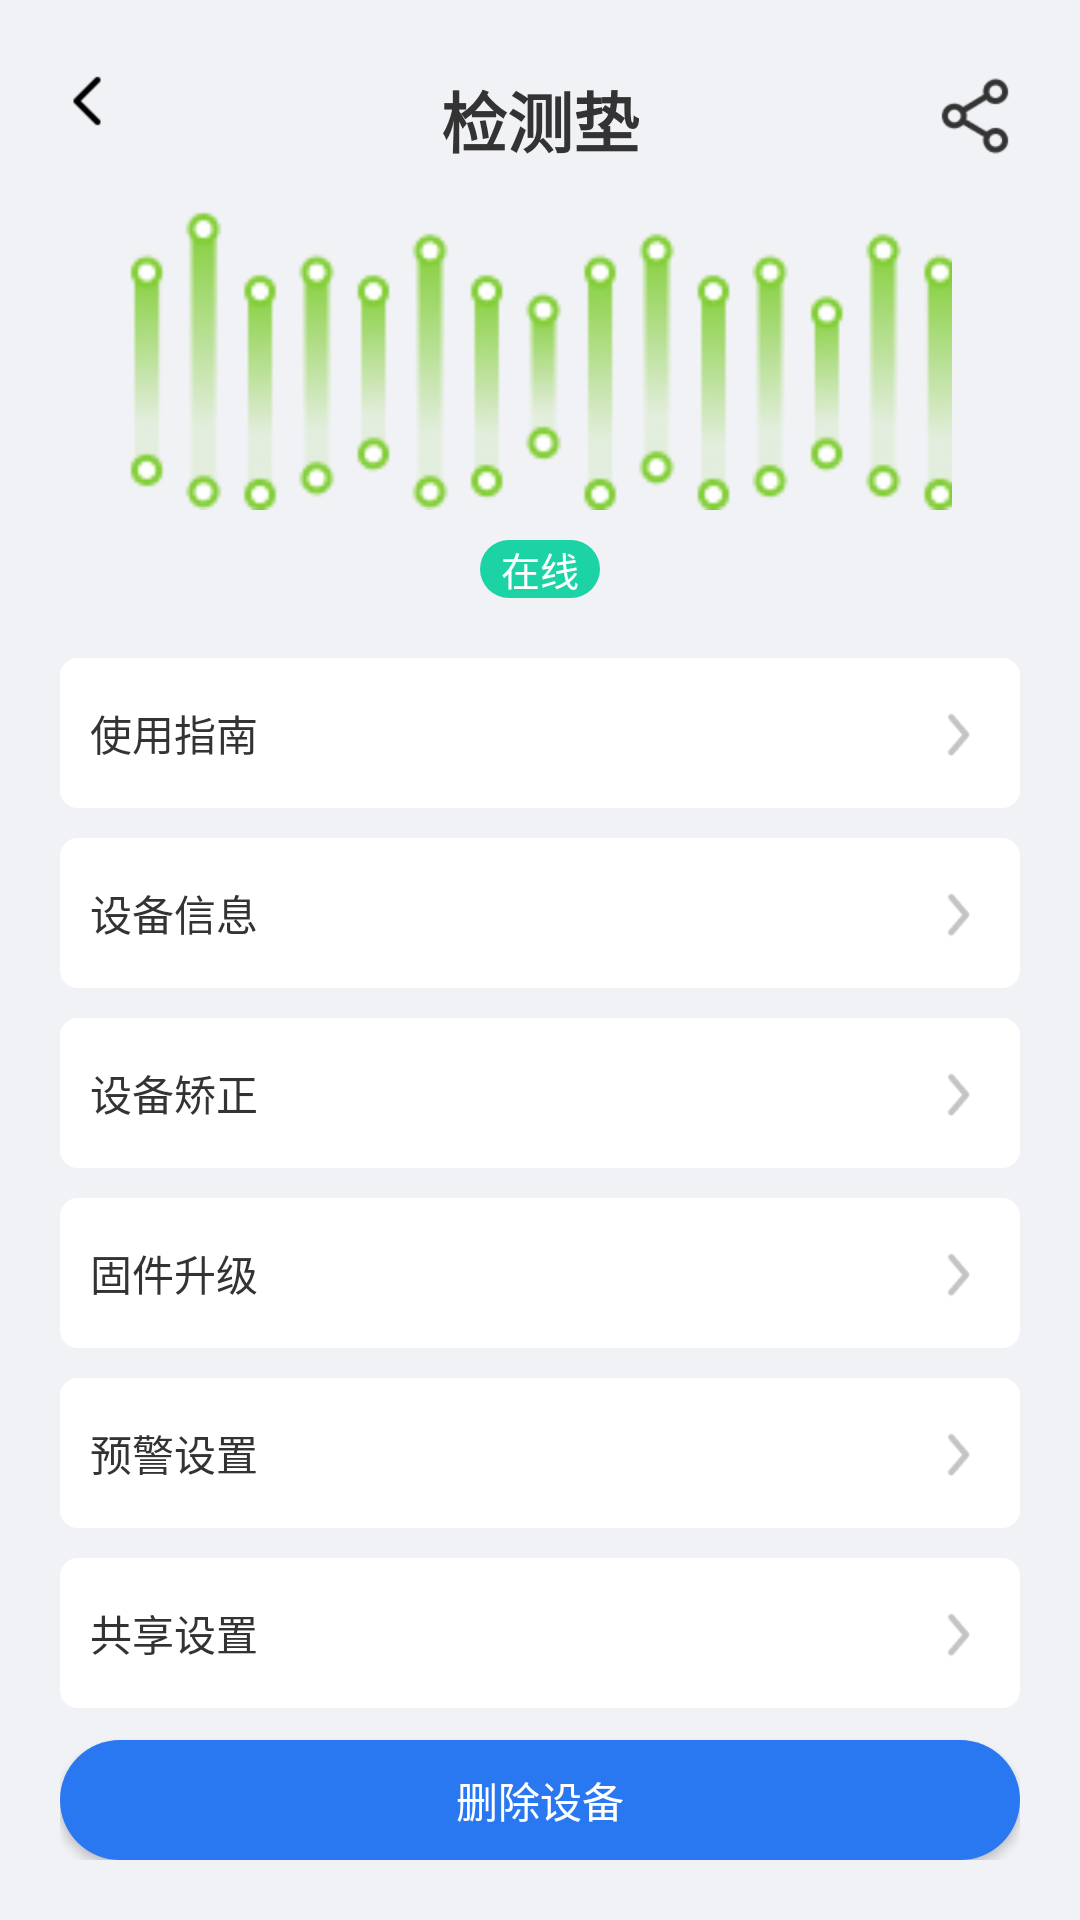

The Android layout XML behind this screen, and the referenced resources:
<!-- AndroidManifest.xml: application theme AppTheme -->
<!-- res/layout/activity_shebei.xml -->
<?xml version="1.0" encoding="utf-8"?>
<RelativeLayout xmlns:android="http://schemas.android.com/apk/res/android"
    xmlns:app="http://schemas.android.com/apk/res-auto"
    xmlns:tools="http://schemas.android.com/tools"
    android:layout_width="match_parent"
    android:layout_height="match_parent"
    android:background="@color/bg"
    android:padding="20dp"
    tools:context=".activity.activity2.ShebeiActivity">
    <RelativeLayout
        android:layout_width="match_parent"
        android:layout_height="40dp"
        android:gravity="center_vertical">
        <ImageView
            android:id="@+id/id_back"
            android:layout_width="20dp"
            android:layout_height="20dp"
            android:src="@mipmap/back"
            />
        <TextView
            android:layout_width="wrap_content"
            android:layout_height="wrap_content"
            android:text="检测垫"
            android:layout_centerHorizontal="true"
            android:textSize="22sp"
            android:textStyle="bold"
            />
        <ImageView
            android:id="@+id/id_share"
            android:layout_width="30dp"
            android:layout_height="30dp"
            android:src="@mipmap/share"
            android:layout_alignParentRight="true"
            />
    </RelativeLayout>
    <ScrollView
        android:layout_width="match_parent"
        android:layout_height="match_parent"
        android:layout_marginBottom="50dp"
        android:layout_marginTop="50dp">
        <LinearLayout
            android:layout_width="match_parent"
            android:layout_height="match_parent"
            android:orientation="vertical">
            <ImageView
                android:id="@+id/img"
                android:layout_width="match_parent"
                android:layout_height="100dp"
                android:src="@mipmap/yali"
                />
            <TextView
                android:id="@+id/id_tv1"
                android:layout_width="40dp"
                android:layout_height="wrap_content"
                android:text="在线"
                android:layout_gravity="center_horizontal"
                android:gravity="center"
                android:layout_marginTop="10dp"
                android:background="@drawable/btlvse"
                android:textColor="@color/bg_white"
                android:textSize="13sp"/>

            <RelativeLayout
                android:id="@+id/id_layout1"
                android:layout_width="match_parent"
                android:layout_height="50dp"
                android:background="@drawable/mylayout"
                android:layout_marginTop="20dp"
                android:gravity="center_vertical"
                android:padding="10dp">
                <TextView
                    android:layout_width="wrap_content"
                    android:layout_height="wrap_content"
                    android:text="使用指南"
                    android:textSize="14sp"
                    android:layout_centerVertical="true"/>
                <ImageView
                    android:layout_width="wrap_content"
                    android:layout_height="match_parent"
                    android:src="@mipmap/next"
                    android:layout_alignParentRight="true"
                    />
            </RelativeLayout>
            <RelativeLayout
                android:id="@+id/id_layout2"
                android:layout_width="match_parent"
                android:layout_height="50dp"
                android:background="@drawable/mylayout"
                android:layout_marginTop="10dp"
                android:gravity="center_vertical"
                android:padding="10dp">
                <TextView
                    android:layout_width="wrap_content"
                    android:layout_height="wrap_content"
                    android:text="设备信息"
                    android:textSize="14sp"
                    android:layout_centerVertical="true"/>
                <ImageView
                    android:layout_width="wrap_content"
                    android:layout_height="match_parent"
                    android:src="@mipmap/next"
                    android:layout_alignParentRight="true"
                    />
            </RelativeLayout>
            <RelativeLayout
                android:id="@+id/id_layout3"
                android:layout_width="match_parent"
                android:layout_height="50dp"
                android:background="@drawable/mylayout"
                android:layout_marginTop="10dp"
                android:gravity="center_vertical"
                android:padding="10dp">
                <TextView
                    android:layout_width="wrap_content"
                    android:layout_height="wrap_content"
                    android:text="设备矫正"
                    android:textSize="14sp"
                    android:layout_centerVertical="true"/>
                <ImageView
                    android:layout_width="wrap_content"
                    android:layout_height="match_parent"
                    android:src="@mipmap/next"
                    android:layout_alignParentRight="true"
                    />
            </RelativeLayout>
            <RelativeLayout
                android:id="@+id/id_layout4"
                android:layout_width="match_parent"
                android:layout_height="50dp"
                android:background="@drawable/mylayout"
                android:layout_marginTop="10dp"
                android:gravity="center_vertical"
                android:padding="10dp">
                <TextView
                    android:layout_width="wrap_content"
                    android:layout_height="wrap_content"
                    android:text="固件升级"
                    android:textSize="14sp"
                    android:layout_centerVertical="true"/>
                <ImageView
                    android:layout_width="wrap_content"
                    android:layout_height="match_parent"
                    android:src="@mipmap/next"
                    android:layout_alignParentRight="true"
                    />
            </RelativeLayout>
            <RelativeLayout
                android:id="@+id/id_layout5"
                android:layout_width="match_parent"
                android:layout_height="50dp"
                android:background="@drawable/mylayout"
                android:layout_marginTop="10dp"
                android:gravity="center_vertical"
                android:padding="10dp">
                <TextView
                    android:layout_width="wrap_content"
                    android:layout_height="wrap_content"
                    android:text="预警设置"
                    android:textSize="14sp"
                    android:layout_centerVertical="true"/>
                <ImageView
                    android:layout_width="wrap_content"
                    android:layout_height="match_parent"
                    android:src="@mipmap/next"
                    android:layout_alignParentRight="true"
                    />
            </RelativeLayout>
            <RelativeLayout
                android:id="@+id/id_layout6"
                android:layout_width="match_parent"
                android:layout_height="50dp"
                android:background="@drawable/mylayout"
                android:layout_marginTop="10dp"
                android:gravity="center_vertical"
                android:padding="10dp">
                <TextView
                    android:layout_width="wrap_content"
                    android:layout_height="wrap_content"
                    android:text="共享设置"
                    android:textSize="14sp"
                    android:layout_centerVertical="true"/>
                <ImageView
                    android:layout_width="wrap_content"
                    android:layout_height="match_parent"
                    android:src="@mipmap/next"
                    android:layout_alignParentRight="true"
                    />
            </RelativeLayout>
        </LinearLayout>
    </ScrollView>
    <RelativeLayout
        android:layout_width="match_parent"
        android:layout_height="match_parent">
        <Button
            android:id="@+id/id_bt1"
            android:layout_width="match_parent"
            android:layout_height="40dp"
            android:layout_alignParentBottom="true"
            android:background="@drawable/bt"
            android:text="删除设备"
            android:gravity="center"
            android:textColor="@color/bg_white"
            />

    </RelativeLayout>

</RelativeLayout>
<!-- resources referenced by this layout -->
<resources>
  <color name="bg">#f1f2f6</color>
  <color name="bg_white">#ffffff</color>
  <!-- drawable bt (drawable) -->
  <?xml version="1.0" encoding="utf-8"?>
  <shape xmlns:android="http://schemas.android.com/apk/res/android">
      <corners
          android:radius="30dp"/>
      <solid
          android:color="@color/lanse"/>
  </shape>
  <!-- drawable btlvse (drawable) -->
  <?xml version="1.0" encoding="utf-8"?>
  <shape xmlns:android="http://schemas.android.com/apk/res/android">
      <corners
          android:radius="130dp"/>
      <solid
          android:color="#1cd3a5"/>
  </shape>
  <!-- drawable mylayout (drawable) -->
  <?xml version="1.0" encoding="utf-8"?>
  <shape xmlns:android="http://schemas.android.com/apk/res/android">
      <corners
          android:radius="6dp"/>
      <solid
          android:color="@color/bg_white"/>
  </shape>
  <!-- mipmap back: png bitmap (mipmap-xhdpi, 245 bytes) -->
  <!-- mipmap next: png bitmap (mipmap-xhdpi, 571 bytes) -->
  <!-- mipmap share: png bitmap (mipmap-xhdpi, 1393 bytes) -->
  <!-- mipmap yali: png bitmap (mipmap-xhdpi, 15748 bytes) -->
  <style name="AppTheme" parent="Theme.AppCompat.Light.DarkActionBar">
      
      
      
      
          <item name="android:textColor">@color/txt_black</item>
      </style>
  <color name="lanse">#2a78f1</color>
  <color name="txt_black">#333333</color>
</resources>
